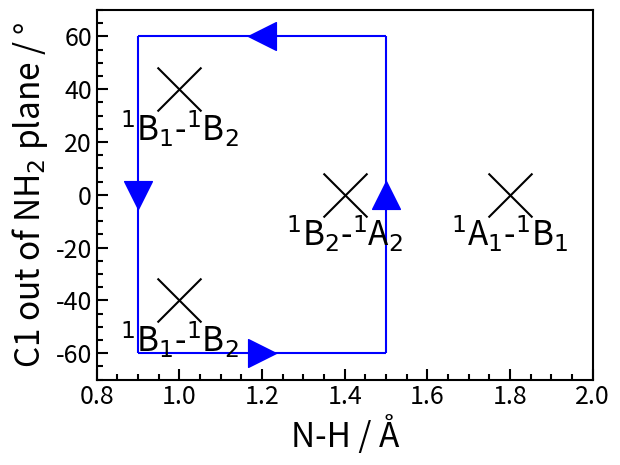

Source code (Python):
import numpy as np
import matplotlib.pyplot as plt

fig, ax = plt.subplots(1, 1)

ax.scatter((1.0, 1.0, 1.4, 1.8), (-40.0, 40.0, 0.0, 0.0), s=1000, marker='x', facecolors="black", linewidth=1.5)

ax.text(1.0, -55.0, "$^1$B$_1$-$^1$B$_2$", fontsize=24, horizontalalignment="center", verticalalignment="center")
ax.text(1.0,  25.0, "$^1$B$_1$-$^1$B$_2$", fontsize=24, horizontalalignment="center", verticalalignment="center")
ax.text(1.4, -15.0, "$^1$B$_2$-$^1$A$_2$", fontsize=24, horizontalalignment="center", verticalalignment="center")
ax.text(1.8, -15.0, "$^1$A$_1$-$^1$B$_1$", fontsize=24, horizontalalignment="center", verticalalignment="center")

ax.hlines(-60, 0.9, 1.5, colors="blue")
ax.hlines( 60, 0.9, 1.5, colors="blue")
ax.vlines(0.9, -60,  60, colors="blue")
ax.vlines(1.5, -60,  60, colors="blue")

ax.scatter(0.9, 0.0, marker='v', s=400, c="blue")
ax.scatter(1.2, -60, marker='>', s=400, c="blue")
ax.scatter(1.5, 0.0, marker='^', s=400, c="blue")
ax.scatter(1.2,  60, marker='<', s=400, c="blue")

ax.set_xlabel("N-H / Å"                   , fontsize=24)
ax.set_ylabel("C1 out of NH$_2$ plane / °", fontsize=24)

ax.set_xlim(0.8, 2.0)
ax.set_ylim(-70, 70)

for side in ("top", "bottom", "left", "right"): ax.spines[side].set_linewidth(1.5)

ax.tick_params(direction="in", length=8, width=1.5, labelsize=18)

ax.minorticks_on()
ax.tick_params(direction="in", length=4, width=1.5, which="minor")

plt.show()
